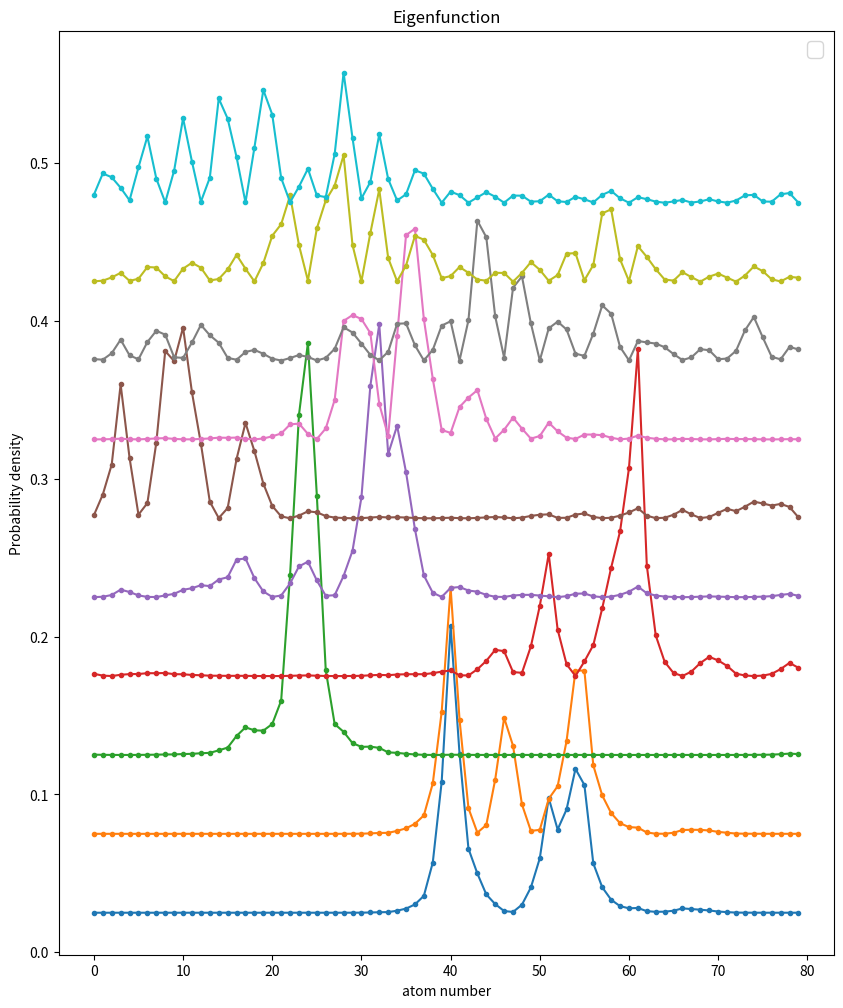
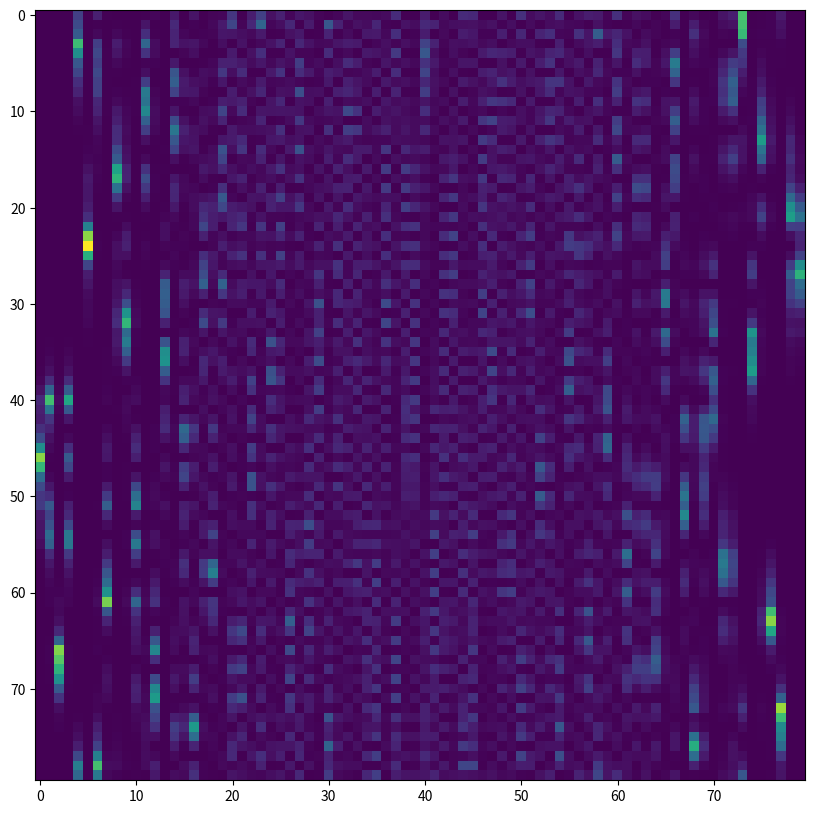

Source code (Python) for these figures, in order:
# import the necessary libraries
import numpy as np
import matplotlib.pyplot as plt

def chain_hamiltonian(n, w=-10, t=1, var=0):
    """
        This function creates a random tridiagonal matrix that represents the
        tight binding hamiltonian and calculated its eigenvectors
        n : number of atoms
        w : on-site energy
        t : coupling
        var : disorder strength
    """
    mat = w * np.eye(n) + np.diag(t*np.ones(n-1), k=1) + np.diag(t*np.ones(n-1), k=-1)
    if var != 0:
        dis = np.random.normal(0, var, n)
        mat = mat + np.diag(dis)
    mat[0,n-1] = mat[n-1,0] = t #uncomment for periodic boundary conditions
    return mat

n = 80
h = chain_hamiltonian(n, var = 0.3)
w, v = np.linalg.eigh(h)

plt.figure(figsize=(10,12))
for i in np.arange(1,20,2):   
    # plotting the first 10 eigenvalues (not sorted) with slight offset for clarity
    plt.plot(np.abs(v[:,i])**2 + 2*i/n, '.-')
                
plt.xlabel('atom number')
plt.ylabel('Probability density')
plt.title('Eigenfunction')
#plt.grid(True)
plt.legend(prop={'size': 15})
plt.show()

plt.figure(figsize=(10,10))
plt.imshow(np.abs(v)**2)

# your code here

